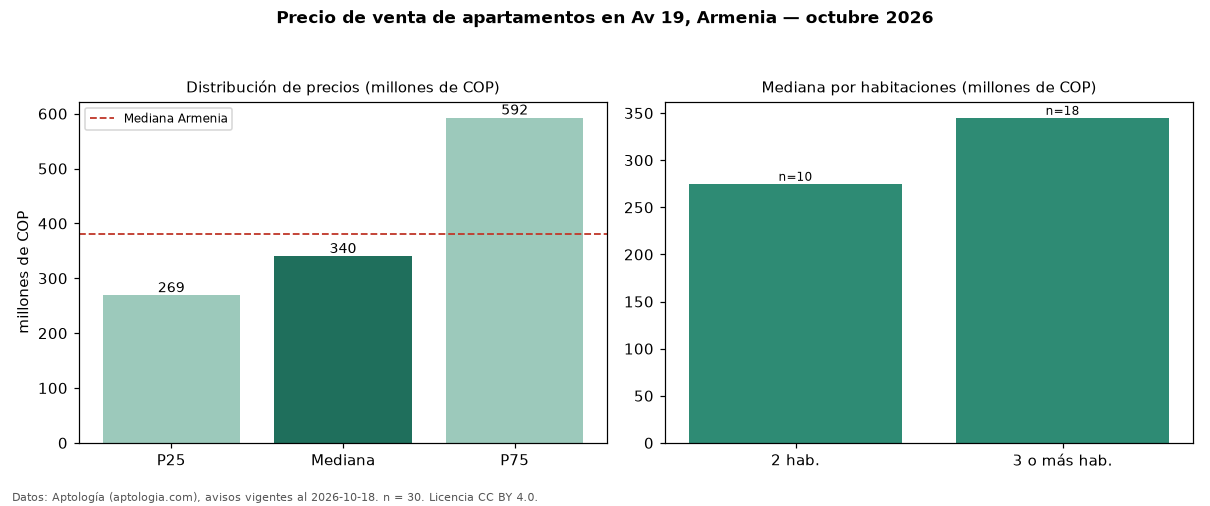

Data behind this chart, as committed beside it:
seccion, metrica, valor, moneda, n
precio, p25, 268750000, COP, 30
precio, mediana, 340000000, COP, 30
precio, p75, 592500000, COP, 30
precio, minimo, 190000000, COP, 30
precio, maximo, 1766509851, COP, 30
m2, mediana_precio_m2, 6143791, COP, 30
m2, area_mediana_m2, 62.0, m2, 30
admin, mediana_admin_mes, 260000, COP, 23
banos, mediana_banos, 2.0, , 
parqueadero, pct_con_parqueadero, 63.3, %, 30
estrato, estrato_mas_frecuente, 4, , 30
habitaciones, 2, 275000000, COP, 10
habitaciones, 3+, 345000000, COP, 18
ciudad, mediana_ciudad_referencia, 380000000, COP, 
ciudad, mediana_m2_ciudad, 5332556, COP, 
fuente, fecha_datos, 2026-10-18, , 
fuente, atribucion, https://www.aptologia.com/venta/armenia/…, , 
fuente, licencia, CC BY 4.0, , 
